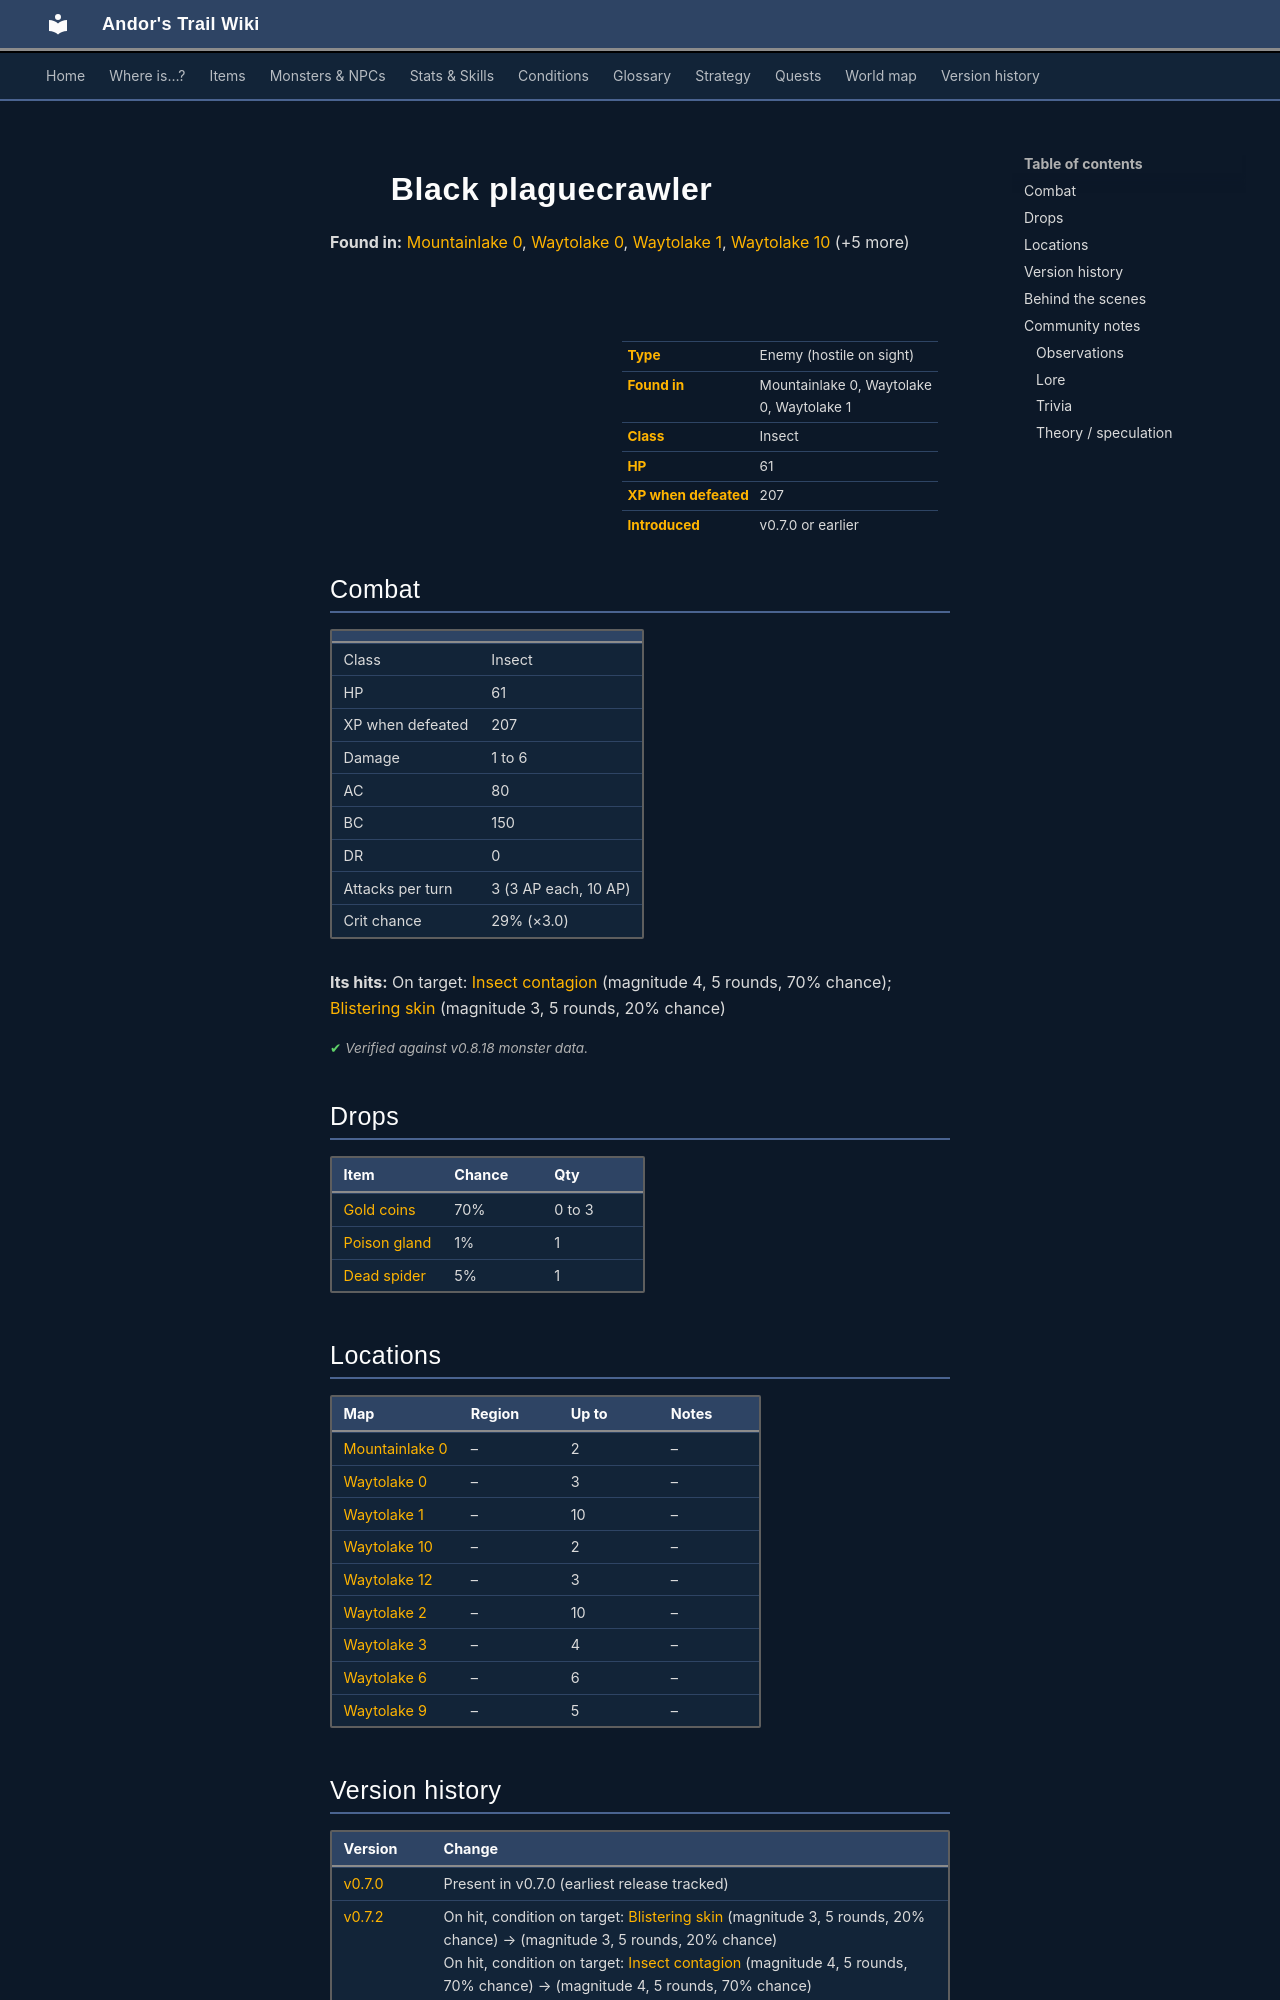

repository: asdfghjkl628/Andor-s-Trail-Wikiiii · page: monsters/plaguesp_4/index.html · generator: mkdocs

---
description: "Black plaguecrawler is an enemy in Andor's Trail (insect) with 61 HP, worth 207 XP, found in Mountainlake 0, Waytolake 0, Waytolake 1. Drops: Gold coins, Poison gland, Dead spider."
---

# ![](../assets/icons/monsters/monsters_rltiles2_61.png){ .sprite } Black plaguecrawler

**Found in:** [Mountainlake 0](../maps/mountainlake0.md), [Waytolake 0](../maps/waytolake0.md), [Waytolake 1](../maps/waytolake1.md), [Waytolake 10](../maps/waytolake10.md) (+5 more)

<div class="infobox" markdown>

<p class="ib-img"><img class="sprite" src="../../assets/icons/monsters/monsters_rltiles2_61.png" alt=""></p>

| | |
|---|---|
| **Type** | Enemy (hostile on sight) |
| **Found in** | Mountainlake 0, Waytolake 0, Waytolake 1 |
| **Class** | Insect |
| **HP** | 61 |
| **XP when defeated** | 207 |
| **Introduced** | v0.7.0 or earlier |

</div>

## Combat

| | |
|---|---|
| Class | Insect |
| HP | 61 |
| XP when defeated | 207 |
| Damage | 1 to 6 |
| AC | 80 |
| BC | 150 |
| DR | 0 |
| Attacks per turn | 3 (3 AP each, 10 AP) |
| Crit chance | 29% (×3.0) |

**Its hits:** On target: [Insect contagion](../conditions/contagion.md) (magnitude 4, 5 rounds, 70% chance); [Blistering skin](../conditions/blister.md) (magnitude 3, 5 rounds, 20% chance)


<p class="verified">Verified against v0.8.18 monster data.</p>

## Drops

| Item | Chance | Qty |
|---|---|---|
| [Gold coins](../items/gold.md) | 70% | 0 to 3 |
| [Poison gland](../items/gland.md) | 1% | 1 |
| [Dead spider](../items/spider.md) | 5% | 1 |

## Locations

| Map | Region | Up to | Notes |
|---|---|---|---|
| [Mountainlake 0](../maps/mountainlake0.md) | – | 2 | – |
| [Waytolake 0](../maps/waytolake0.md) | – | 3 | – |
| [Waytolake 1](../maps/waytolake1.md) | – | 10 | – |
| [Waytolake 10](../maps/waytolake10.md) | – | 2 | – |
| [Waytolake 12](../maps/waytolake12.md) | – | 3 | – |
| [Waytolake 2](../maps/waytolake2.md) | – | 10 | – |
| [Waytolake 3](../maps/waytolake3.md) | – | 4 | – |
| [Waytolake 6](../maps/waytolake6.md) | – | 6 | – |
| [Waytolake 9](../maps/waytolake9.md) | – | 5 | – |


## Version history

| Version | Change |
|---|---|
| [v0.7.0](../versions/0.7.0.md) | Present in v0.7.0 (earliest release tracked) |
| [v0.7.2](../versions/0.7.2.md) | On hit, condition on target: [Blistering skin](../conditions/blister.md) (magnitude 3, 5 rounds, 20% chance) → (magnitude 3, 5 rounds, 20% chance)<br>On hit, condition on target: [Insect contagion](../conditions/contagion.md) (magnitude 4, 5 rounds, 70% chance) → (magnitude 4, 5 rounds, 70% chance)<br>Renamed “Black Plaguecrawler” → “Black plaguecrawler” |

<p class="verified">Verified against v0.8.18 and every earlier release back to v0.7.0 (game data compared release by release).</p>


## Behind the scenes

*How the game data handles this character. Not needed for playing.*

??? info "How the XP value is calculated"

    The game computes each enemy's experience value when it loads the data (`MonsterTypeParser.java`):

    XP = ⌈(attacks per turn × attack chance × average damage × (1 + critical skill × critical multiplier) × 3 + HP × (1 + block chance) + 9 × damage resistance) × 0.7⌉

    Percentages are used as fractions (e.g. 60% = 0.6). Enemies whose attacks inflict a condition are worth 50 XP more. The More Exp skill adds a percentage on top.

??? info "Technical information"

    | | |
    |---|---|
    | Entry ID | `plaguesp_4` |
    | Type (wiki) | Enemy |
    | Spawn group | `plaguespider_2` |
    | Loot table | `plaguespider` |
    | Conversation | – |
    | Faction | – |
    | Movement | – |
    | Icon | `monsters_rltiles2:61` |
    | Defined in | `res/raw/monsterlist_v0611_monsters1.json` |

    Raw data:

    ```json
    {
     "id": "plaguesp_4",
     "name": "Black plaguecrawler",
     "iconID": "monsters_rltiles2:61",
     "maxHP": 61,
     "maxAP": 10,
     "moveCost": 5,
     "monsterClass": "insect",
     "attackDamage": {
      "min": 1,
      "max": 6
     },
     "spawnGroup": "plaguespider_2",
     "droplistID": "plaguespider",
     "attackCost": 3,
     "attackChance": 80,
     "criticalSkill": 60,
     "criticalMultiplier": 3.0,
     "blockChance": 150,
     "hitEffect": {
      "conditionsTarget": [
       {
        "condition": "contagion",
        "magnitude": 4,
        "duration": 5,
        "chance": "70"
       },
       {
        "condition": "blister",
        "magnitude": 3,
        "duration": 5,
        "chance": "20"
       }
      ]
     }
    }
    ```
